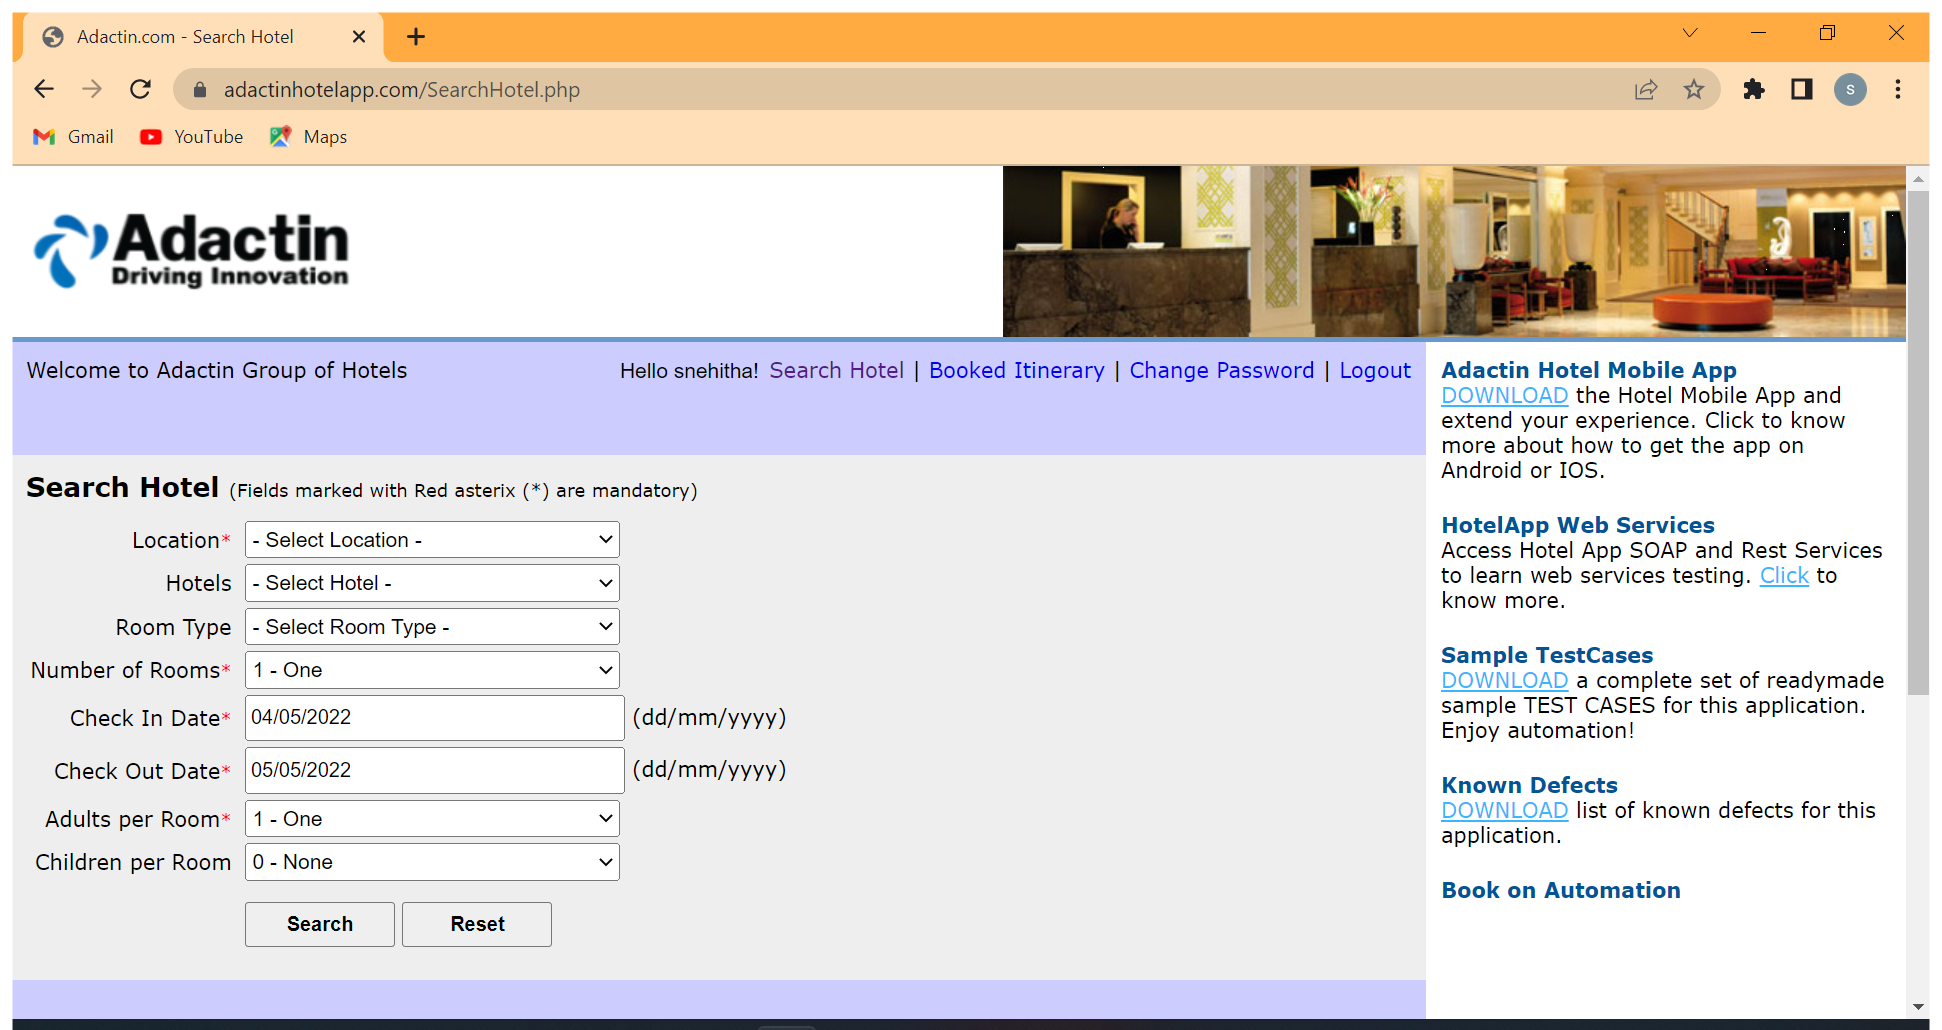
Task: Test Automation Project
Workflow: TC_105

Step 1: Use Browser Chrome: Adactin.com - Search Hotel in window 'Adactin.com - Search Hotel' (chrome.exe)

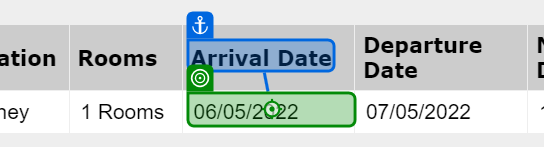
Step 2 [then]: get-text from 'Arrival Date'

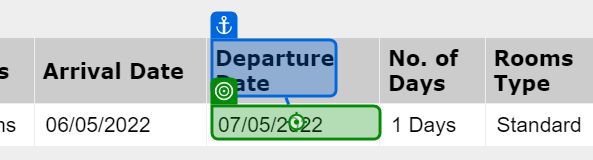
Step 3: get-text from 'Departure Date'